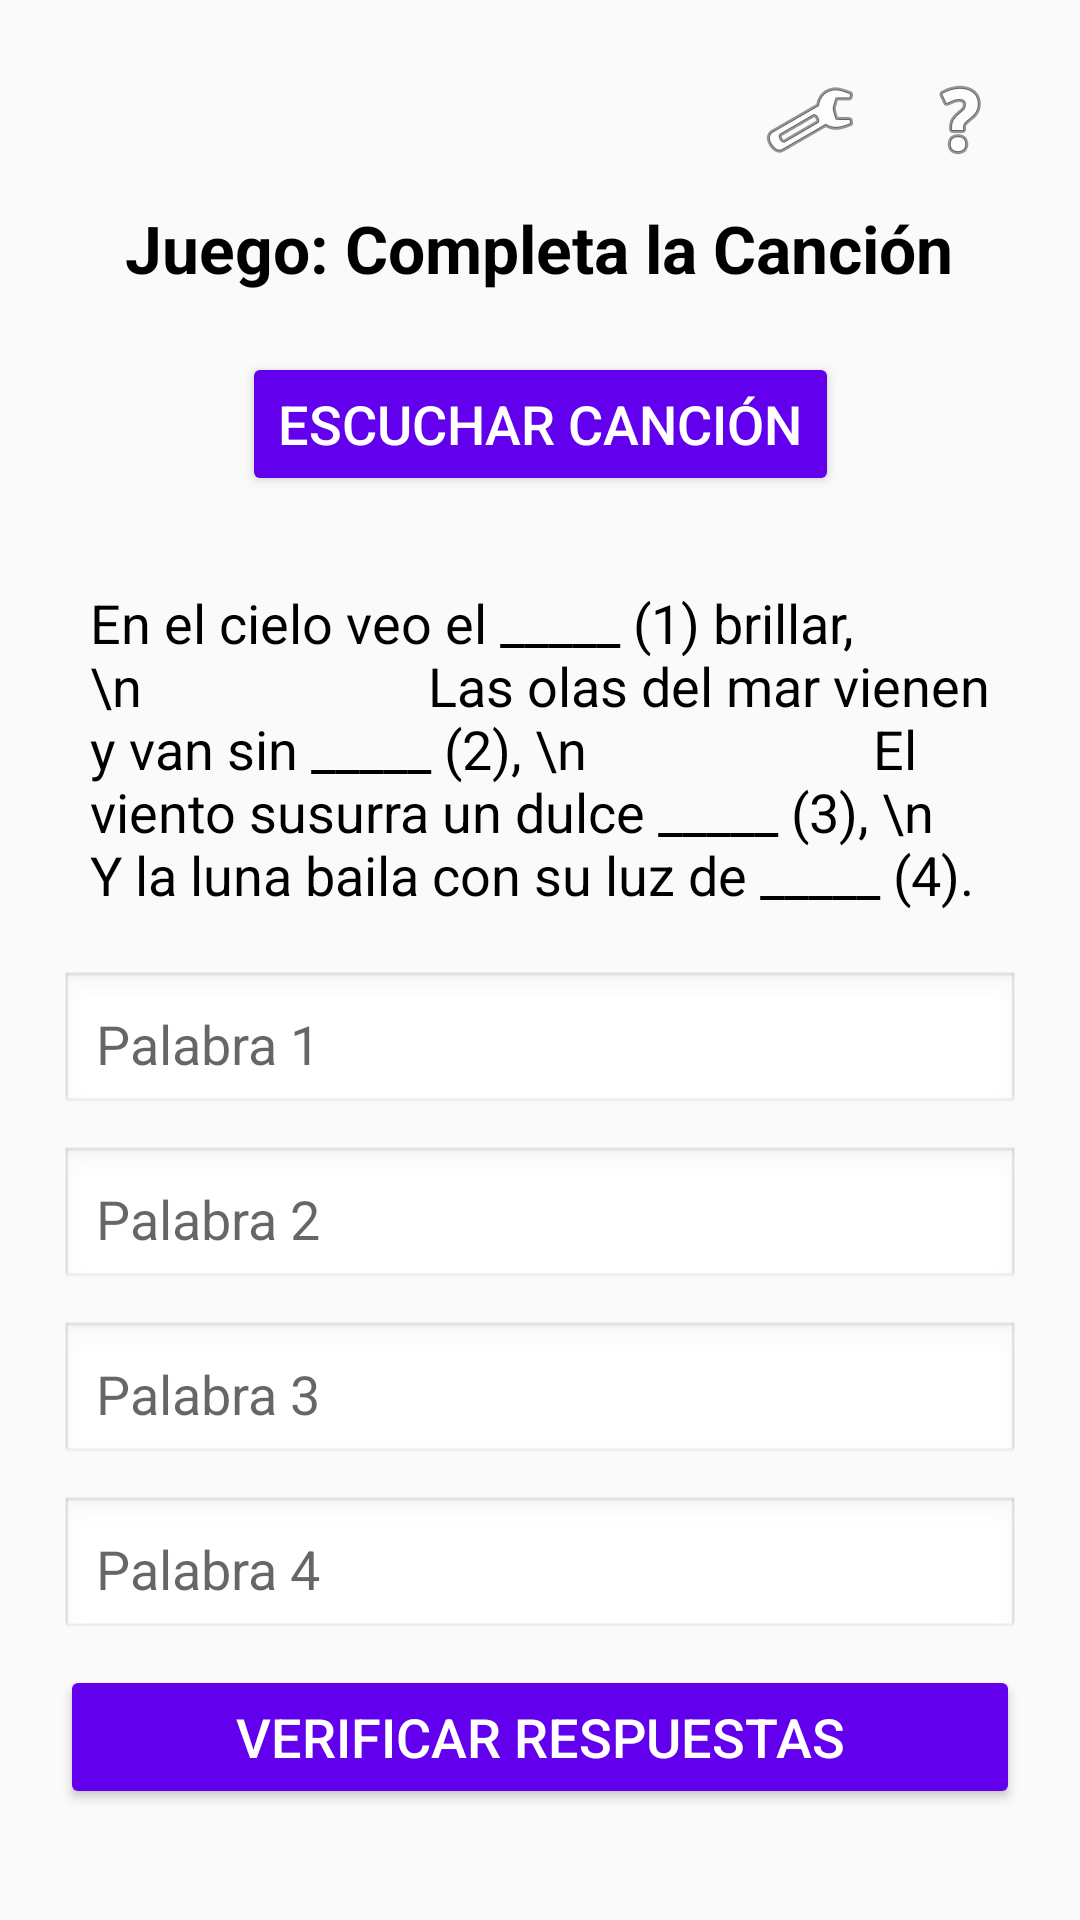

Reconstruct the res/layout file that produces this screen, plus the resources it refers to.
<!-- AndroidManifest.xml: application theme Theme.ExamenProm2 -->
<!-- res/layout/actividad_juego_completar.xml -->
<?xml version="1.0" encoding="utf-8"?>
<androidx.constraintlayout.widget.ConstraintLayout xmlns:android="http://schemas.android.com/apk/res/android"
    xmlns:app="http://schemas.android.com/apk/res-auto"
    xmlns:tools="http://schemas.android.com/tools"
    android:layout_width="match_parent"
    android:layout_height="match_parent"
    android:padding="20dp"
    tools:context=".interfaz.JuegoCompletarActividad">

    
    <ImageButton
        android:id="@+id/btnAyuda"
        android:layout_width="40dp"
        android:layout_height="40dp"
        android:background="?attr/selectableItemBackground"
        android:src="@android:drawable/ic_menu_help"
        app:layout_constraintTop_toTopOf="parent"
        app:layout_constraintEnd_toEndOf="parent"
        android:contentDescription="@string/boton_de_ayuda" />

    
    <ImageButton
        android:id="@+id/btnIdioma"
        android:layout_width="40dp"
        android:layout_height="40dp"
        android:background="?attr/selectableItemBackground"
        android:src="@android:drawable/ic_menu_manage"
        app:layout_constraintTop_toTopOf="parent"
        app:layout_constraintEnd_toStartOf="@id/btnAyuda"
        android:contentDescription="@string/boton_para_cambiar_idioma"
        android:layout_marginEnd="10dp" />

    

    
    <TextView
        android:id="@+id/tvTituloJuego"
        android:layout_width="wrap_content"
        android:layout_height="wrap_content"
        android:layout_marginTop="8dp"
        android:text="@string/juego_completa_la_canci_n"
        android:textColor="@android:color/black"
        android:textSize="22sp"
        android:textStyle="bold"
        app:layout_constraintEnd_toEndOf="parent"
        app:layout_constraintHorizontal_bias="0.494"
        app:layout_constraintStart_toStartOf="parent"
        app:layout_constraintTop_toBottomOf="@id/btnAyuda" />

    <Button
        android:id="@+id/btnReproducirCancion"
        android:layout_width="wrap_content"
        android:layout_height="wrap_content"
        android:text="@string/escuchar_canci_n"
        android:textSize="18sp"
        android:backgroundTint="@color/purple_500"
        android:textColor="@android:color/white"
        app:layout_constraintTop_toBottomOf="@id/tvTituloJuego"
        app:layout_constraintStart_toStartOf="parent"
        app:layout_constraintEnd_toEndOf="parent"
        android:layout_marginTop="20dp" />

    

    
    <TextView
        android:id="@+id/tvLetraCancion"
        android:layout_width="0dp"
        android:layout_height="wrap_content"
        android:layout_marginTop="20dp"
        android:padding="10dp"
        android:text="En el cielo veo el _____ (1) brillar, \n
                     Las olas del mar vienen y van sin _____ (2), \n
                     El viento susurra un dulce _____ (3), \n
                     Y la luna baila con su luz de _____ (4)."
        android:textColor="@android:color/black"
        android:textSize="18sp"
        app:layout_constraintEnd_toEndOf="parent"
        app:layout_constraintHorizontal_bias="0.0"
        app:layout_constraintStart_toStartOf="parent"
        app:layout_constraintTop_toBottomOf="@id/btnReproducirCancion" />

    <EditText
        android:id="@+id/etRespuesta1"
        android:layout_width="0dp"
        android:layout_height="wrap_content"
        android:hint="@string/palabra_1"
        android:inputType="text"
        android:padding="12dp"
        android:background="@android:drawable/edit_text"
        app:layout_constraintTop_toBottomOf="@id/tvLetraCancion"
        app:layout_constraintStart_toStartOf="parent"
        app:layout_constraintEnd_toEndOf="parent"
        android:layout_marginTop="10dp" />

    <EditText
        android:id="@+id/etRespuesta2"
        android:layout_width="0dp"
        android:layout_height="wrap_content"
        android:hint="@string/palabra_2"
        android:inputType="text"
        android:padding="12dp"
        android:background="@android:drawable/edit_text"
        app:layout_constraintTop_toBottomOf="@id/etRespuesta1"
        app:layout_constraintStart_toStartOf="parent"
        app:layout_constraintEnd_toEndOf="parent"
        android:layout_marginTop="10dp" />

    <EditText
        android:id="@+id/etRespuesta3"
        android:layout_width="0dp"
        android:layout_height="wrap_content"
        android:hint="@string/palabra_3"
        android:inputType="text"
        android:padding="12dp"
        android:background="@android:drawable/edit_text"
        app:layout_constraintTop_toBottomOf="@id/etRespuesta2"
        app:layout_constraintStart_toStartOf="parent"
        app:layout_constraintEnd_toEndOf="parent"
        android:layout_marginTop="10dp" />

    <EditText
        android:id="@+id/etRespuesta4"
        android:layout_width="0dp"
        android:layout_height="wrap_content"
        android:hint="@string/palabra_4"
        android:inputType="text"
        android:padding="12dp"
        android:background="@android:drawable/edit_text"
        app:layout_constraintTop_toBottomOf="@id/etRespuesta3"
        app:layout_constraintStart_toStartOf="parent"
        app:layout_constraintEnd_toEndOf="parent"
        android:layout_marginTop="10dp" />

    

    
    <Button
        android:id="@+id/btnVerificarRespuestas"
        android:layout_width="0dp"
        android:layout_height="wrap_content"
        android:layout_marginTop="8dp"
        android:backgroundTint="@color/purple_500"
        android:text="@string/verificar_respuestas"
        android:textColor="@android:color/white"
        android:textSize="18sp"
        app:layout_constraintEnd_toEndOf="parent"
        app:layout_constraintHorizontal_bias="0.0"
        app:layout_constraintStart_toStartOf="parent"
        app:layout_constraintTop_toBottomOf="@id/etRespuesta4" />

    <Button
        android:id="@+id/btnVolver"
        android:layout_width="0dp"
        android:layout_height="wrap_content"
        android:layout_marginTop="20dp"
        android:backgroundTint="@color/teal_700"
        android:text="@string/volver"
        android:textColor="@android:color/white"
        android:textSize="16sp"
        app:layout_constraintEnd_toEndOf="parent"
        app:layout_constraintHorizontal_bias="0.0"
        app:layout_constraintStart_toStartOf="parent"
        app:layout_constraintTop_toBottomOf="@id/btnVerificarRespuestas" />

</androidx.constraintlayout.widget.ConstraintLayout>
<!-- resources referenced by this layout -->
<resources>
  <string name="boton_de_ayuda">Botón de ayuda</string>
  <string name="boton_para_cambiar_idioma">Botón para cambiar idioma</string>
  <string name="escuchar_canci_n"> Escuchar Canción</string>
  <string name="juego_completa_la_canci_n">Juego: Completa la Canción</string>
  <string name="palabra_1">Palabra 1</string>
  <string name="palabra_2">Palabra 2</string>
  <string name="palabra_3">Palabra 3</string>
  <string name="palabra_4">Palabra 4</string>
  <string name="verificar_respuestas">Verificar Respuestas</string>
  <string name="volver">Volver</string>
  <style name="Theme.ExamenProm2" parent="Theme.AppCompat.Light.NoActionBar">
          <item name="colorPrimary">@color/purple_500</item>
          <item name="colorPrimaryDark">@color/purple_700</item>
          <item name="colorAccent">@color/teal_200</item>
      </style>
  <!-- not gathered from this repository: default colours our renderer supplied (Android Studio template values) -->
  <color name="purple_500">#FF6200EE</color>
  <color name="purple_700">#FF3700B3</color>
  <color name="teal_200">#FF03DAC5</color>
  <color name="teal_700">#FF018786</color>
</resources>
